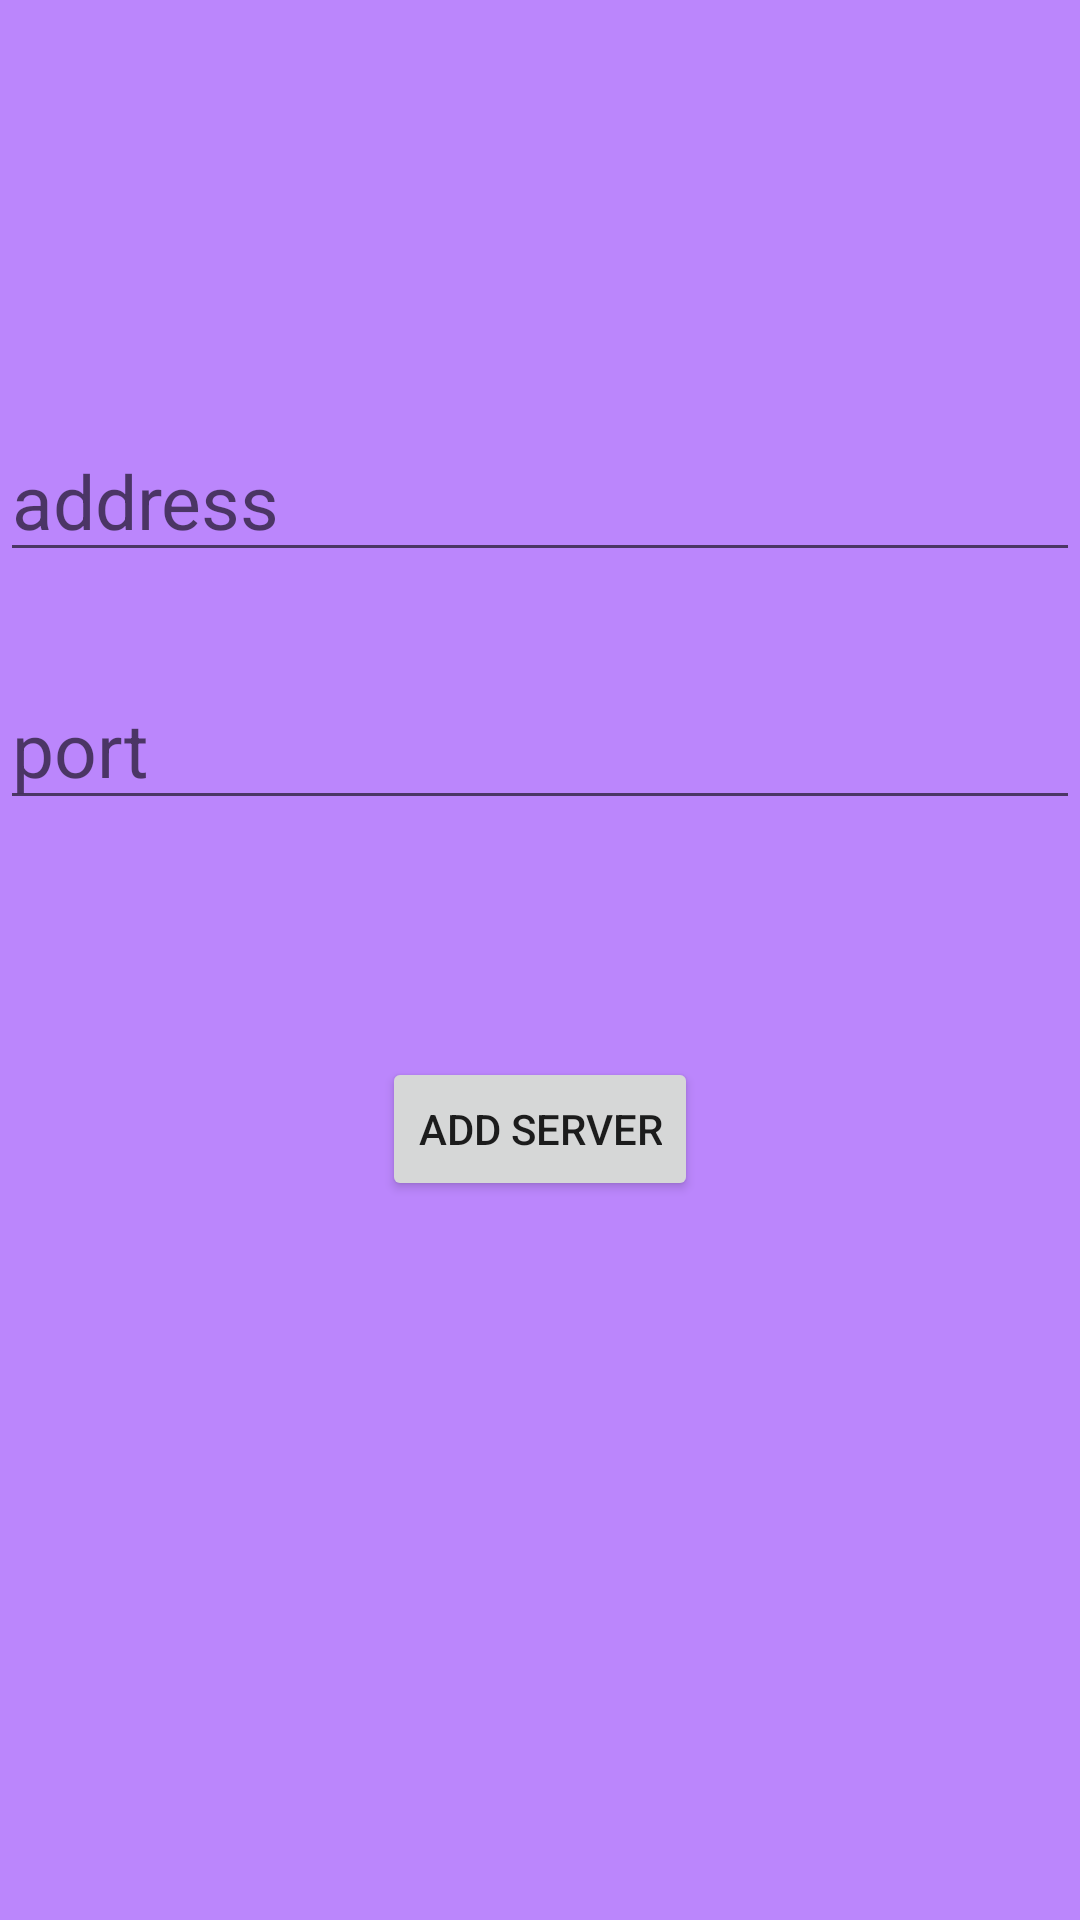

The Android layout XML behind this screen, and the referenced resources:
<!-- AndroidManifest.xml: application theme Theme.TF2Servers -->
<!-- res/layout/fragment_add.xml -->
<?xml version="1.0" encoding="utf-8"?>
<FrameLayout xmlns:android="http://schemas.android.com/apk/res/android"
    xmlns:app="http://schemas.android.com/apk/res-auto"
    xmlns:tools="http://schemas.android.com/tools"
    android:layout_width="match_parent"
    android:layout_height="match_parent"
    android:background="@color/purple_200"
    tools:context=".screens.AddFragment">

    


    <androidx.constraintlayout.widget.ConstraintLayout
        android:layout_width="match_parent"
        android:layout_height="match_parent">

        <EditText
            android:id="@+id/ed_address"
            android:layout_width="match_parent"
            android:layout_height="wrap_content"
            android:layout_marginTop="140dp"
            android:ems="10"
            android:hint="address"
            android:textColor="@color/white"
            android:textSize="25dp"
            android:inputType="date"
            app:layout_constraintEnd_toEndOf="parent"
            app:layout_constraintHorizontal_bias="0.0"
            app:layout_constraintStart_toStartOf="parent"
            app:layout_constraintTop_toTopOf="parent"
            tools:ignore="MissingConstraints" />

        <EditText
            android:id="@+id/ed_port"
            android:layout_width="match_parent"
            android:layout_height="wrap_content"
            android:layout_marginTop="32dp"
            android:ems="10"
            android:hint="port"
            android:textColor="@color/white"
            android:textSize="25dp"
            android:inputType="number"
            app:layout_constraintEnd_toEndOf="parent"
            app:layout_constraintHorizontal_bias="0.0"
            app:layout_constraintStart_toStartOf="parent"
            app:layout_constraintTop_toBottomOf="@+id/ed_address"
            tools:ignore="MissingConstraints" />

        <Button
            android:id="@+id/bt_add"
            android:layout_width="wrap_content"
            android:layout_height="wrap_content"
            android:text="ADD SERVER"
            app:layout_constraintBottom_toBottomOf="parent"
            app:layout_constraintEnd_toEndOf="parent"
            app:layout_constraintStart_toStartOf="parent"
            app:layout_constraintTop_toBottomOf="@+id/ed_port"
            app:layout_constraintVertical_bias="0.248" />
    </androidx.constraintlayout.widget.ConstraintLayout>
</FrameLayout>
<!-- resources referenced by this layout -->
<resources>
  <style name="Theme.TF2Servers" parent="Theme.MaterialComponents.DayNight.DarkActionBar">
          
          <item name="colorPrimary">@color/purple_500</item>
          <item name="colorPrimaryVariant">@color/purple_700</item>
          <item name="colorOnPrimary">@color/white</item>
          
          <item name="colorSecondary">@color/teal_200</item>
          <item name="colorSecondaryVariant">@color/teal_700</item>
          <item name="colorOnSecondary">@color/black</item>
          
          <item name="android:statusBarColor">?attr/colorPrimaryVariant</item>
          
      </style>
  <!-- not gathered from this repository: default colours our renderer supplied (Android Studio template values) -->
  <color name="purple_200">#FFBB86FC</color>
  <color name="purple_500">#FF6200EE</color>
  <color name="purple_700">#FF3700B3</color>
  <color name="teal_200">#FF03DAC5</color>
  <color name="teal_700">#FF018786</color>
  <color name="black">#FF000000</color>
  <color name="white">#FFFFFFFF</color>
</resources>
